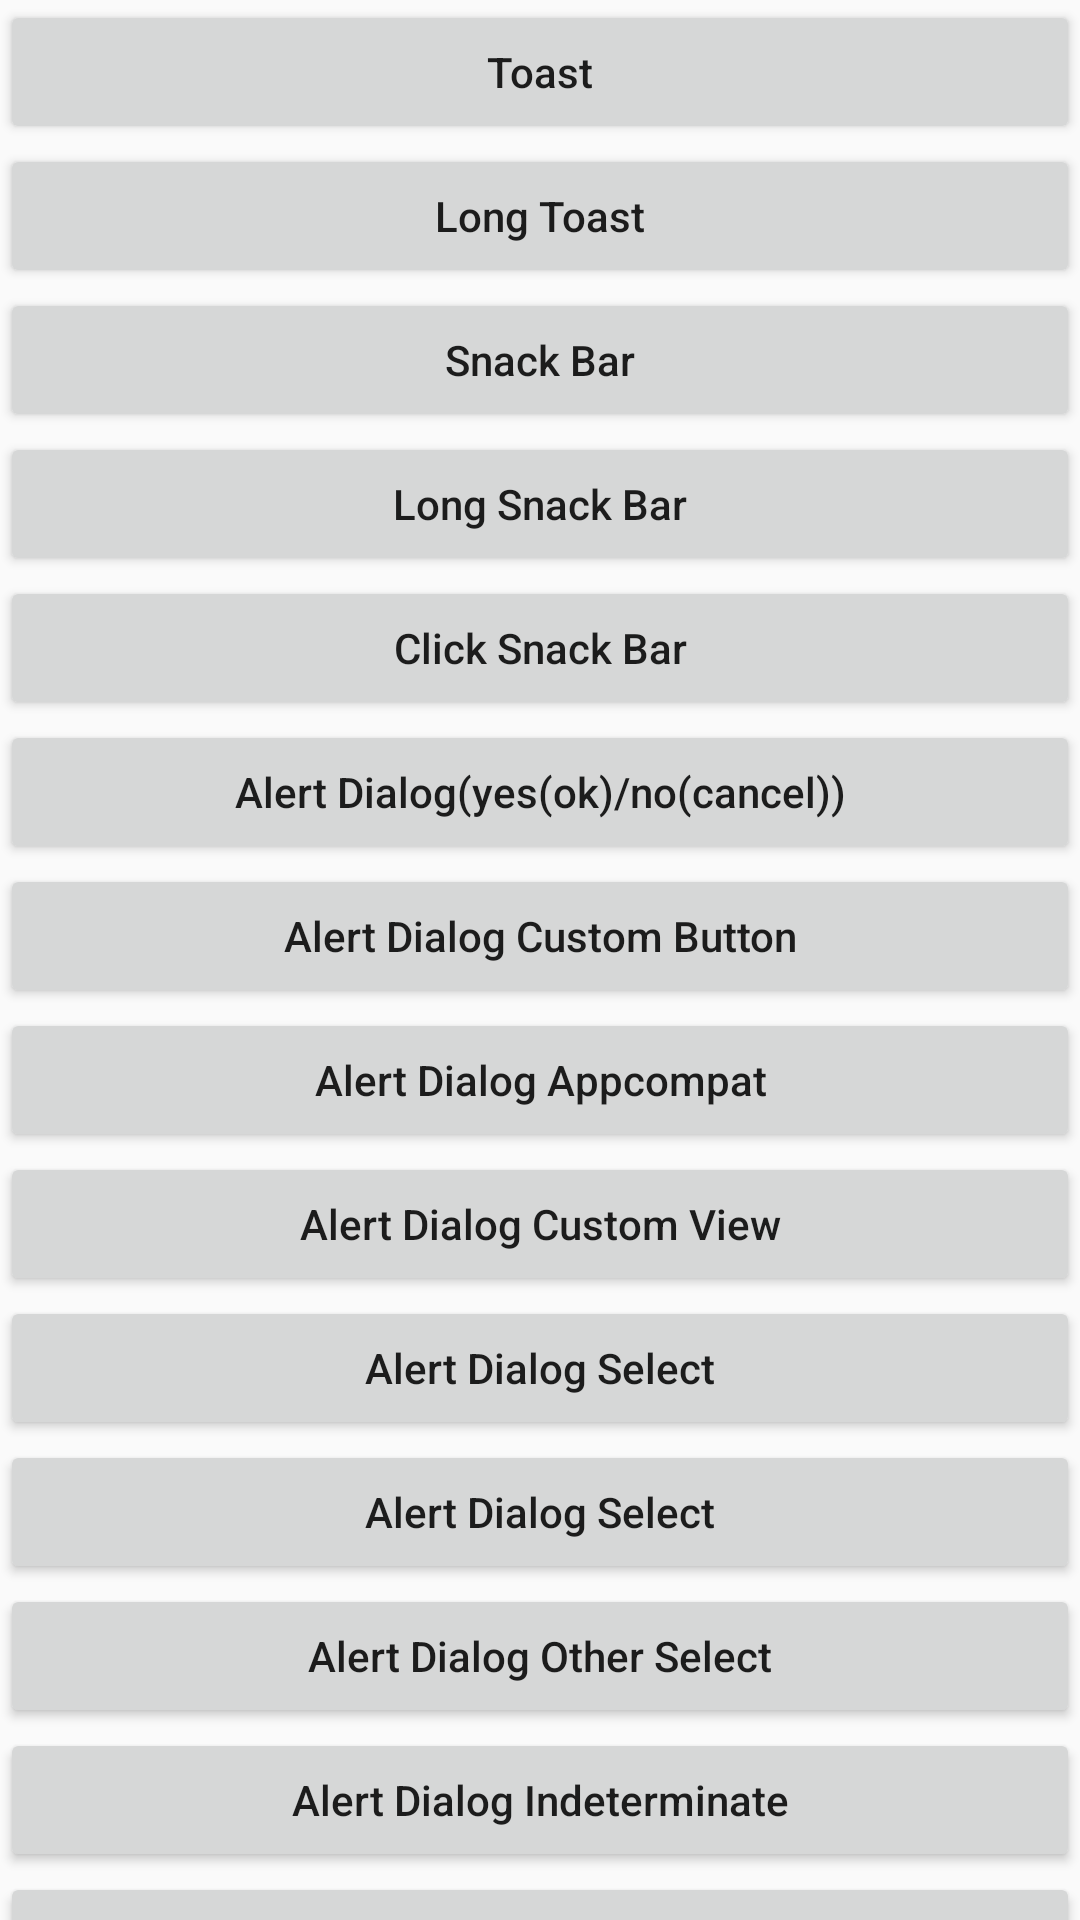

Write the Android layout XML for this screen, with the resource values it uses.
<!-- AndroidManifest.xml: application theme AppTheme -->
<!-- res/layout/activity_anko_dialog.xml -->
<?xml version="1.0" encoding="utf-8"?>
<androidx.core.widget.NestedScrollView xmlns:android="http://schemas.android.com/apk/res/android"
    xmlns:tools="http://schemas.android.com/tools"
    android:layout_width="match_parent"
    android:layout_height="match_parent"
    tools:context=".commons.dialogs.DialogActivity">

    <LinearLayout
        android:layout_width="match_parent"
        android:layout_height="wrap_content"
        android:orientation="vertical">

        <Button
            android:id="@+id/btn_toast"
            android:layout_width="match_parent"
            android:layout_height="wrap_content"
            android:text="Toast"
            android:textAllCaps="false" />

        <Button
            android:id="@+id/btn_long_toast"
            android:layout_width="match_parent"
            android:layout_height="wrap_content"
            android:text="Long Toast"
            android:textAllCaps="false" />

        <Button
            android:id="@+id/btn_snack_bar"
            android:layout_width="match_parent"
            android:layout_height="wrap_content"
            android:text="Snack Bar"
            android:textAllCaps="false" />

        <Button
            android:id="@+id/btn_long_snack_bar"
            android:layout_width="match_parent"
            android:layout_height="wrap_content"
            android:text="Long Snack Bar"
            android:textAllCaps="false" />

        <Button
            android:id="@+id/btn_click_snack_bar"
            android:layout_width="match_parent"
            android:layout_height="wrap_content"
            android:text="Click Snack Bar"
            android:textAllCaps="false" />

        <Button
            android:id="@+id/btn_alert_dialog"
            android:layout_width="match_parent"
            android:layout_height="wrap_content"
            android:text="Alert Dialog(yes(ok)/no(cancel))"
            android:textAllCaps="false" />

        <Button
            android:id="@+id/btn_alert_dialog_custom_button"
            android:layout_width="match_parent"
            android:layout_height="wrap_content"
            android:text="Alert Dialog Custom Button"
            android:textAllCaps="false" />

        <Button
            android:id="@+id/btn_alert_dialog_appcompat"
            android:layout_width="match_parent"
            android:layout_height="wrap_content"
            android:text="Alert Dialog Appcompat"
            android:textAllCaps="false" />

        <Button
            android:id="@+id/btn_alert_dialog_custom_view"
            android:layout_width="match_parent"
            android:layout_height="wrap_content"
            android:text="Alert Dialog Custom View"
            android:textAllCaps="false" />

        <Button
            android:id="@+id/btn_alert_dialog_select"
            android:layout_width="match_parent"
            android:layout_height="wrap_content"
            android:text="Alert Dialog Select"
            android:textAllCaps="false" />

        <Button
            android:id="@+id/btn_alert_dialog_progress"
            android:layout_width="match_parent"
            android:layout_height="wrap_content"
            android:text="Alert Dialog Select"
            android:textAllCaps="false" />

        <Button
            android:id="@+id/btn_alert_dialog_other_progress"
            android:layout_width="match_parent"
            android:layout_height="wrap_content"
            android:text="Alert Dialog Other Select"
            android:textAllCaps="false" />

        <Button
            android:id="@+id/btn_alert_dialog_indeterminate_progress"
            android:layout_width="match_parent"
            android:layout_height="wrap_content"
            android:text="Alert Dialog Indeterminate"
            android:textAllCaps="false" />

        <Button
            android:id="@+id/btn_start_layout_activity"
            android:layout_width="match_parent"
            android:layout_height="wrap_content"
            android:text="Start Layout Activity"
            android:textAllCaps="false" />

        <EditText
            android:layout_width="match_parent"
            android:layout_height="wrap_content"
            android:hint="xxxxxxxxxx"
            android:textColorHint="@color/colorPrimary"/>

        <com.google.android.material.textfield.TextInputLayout
            android:layout_width="match_parent"
            android:layout_height="wrap_content">

            <EditText
                android:layout_width="match_parent"
                android:layout_height="wrap_content"
                android:id="@+id/city"
                android:textColorHint="@color/colorPrimary"
                android:hint="@string/app_name" />

        </com.google.android.material.textfield.TextInputLayout>

    </LinearLayout>

</androidx.core.widget.NestedScrollView>
<!-- resources referenced by this layout -->
<resources>
  <color name="colorPrimary">#008577</color>
  <string name="app_name">AnkoSqlit</string>
  <style name="AppTheme" parent="Theme.AppCompat.Light.DarkActionBar">
          
          <item name="colorPrimary">@color/colorPrimary</item>
          <item name="colorPrimaryDark">@color/colorPrimaryDark</item>
          <item name="colorAccent">@color/colorAccent</item>
  
  
      </style>
  <color name="colorPrimaryDark">#00574B</color>
  <color name="colorAccent">#D81B60</color>
</resources>
